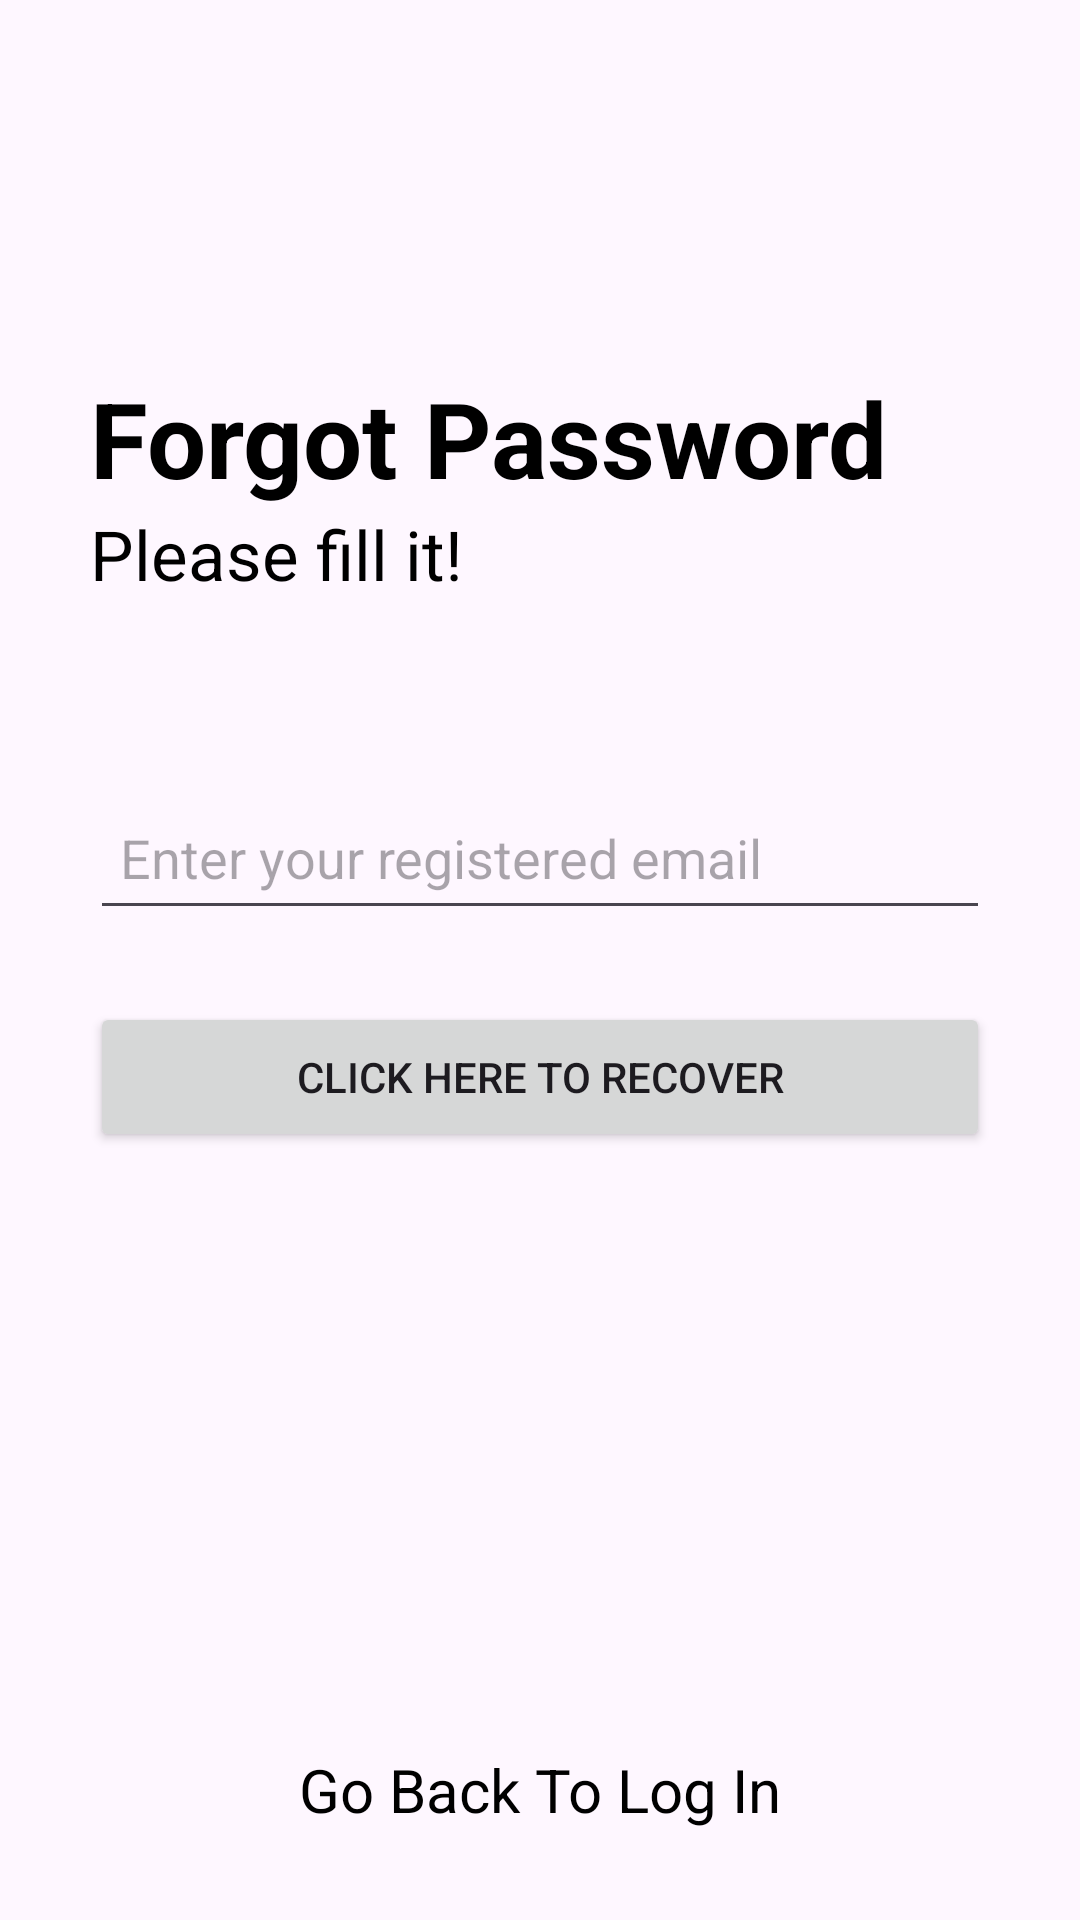

This screen was rendered from an Android layout file. Write that file and the resources it references.
<!-- AndroidManifest.xml: application theme Theme.NotesApp2Try -->
<!-- res/layout/activity_forget_pw.xml -->
<?xml version="1.0" encoding="utf-8"?>
<RelativeLayout xmlns:android="http://schemas.android.com/apk/res/android"
    xmlns:app="http://schemas.android.com/apk/res-auto"
    xmlns:tools="http://schemas.android.com/tools"
    android:id="@+id/main"
    android:layout_width="match_parent"
    android:layout_height="match_parent"
    tools:context=".ForgetPw">

    <RelativeLayout
        android:layout_width="match_parent"
        android:layout_height="wrap_content"
        android:id="@+id/centerline3"
        android:layout_centerInParent="true">
    </RelativeLayout>

    <LinearLayout
        android:layout_width="match_parent"
        android:layout_height="wrap_content"
        android:layout_marginLeft="30dp"
        android:layout_marginRight="30dp"
        android:layout_above="@id/centerline3"
        android:layout_marginBottom="120dp"
        android:orientation="vertical">

        <TextView
            android:layout_width="match_parent"
            android:layout_height="wrap_content"
            android:text="Forgot Password"
            android:textSize="35sp"
            android:textColor="@color/black"
            android:textStyle="bold">

        </TextView>

        <TextView
            android:layout_width="match_parent"
            android:layout_height="wrap_content"
            android:text="Please fill it!"
            android:textSize="23sp"
            android:textColor="@color/black">
        </TextView>

    </LinearLayout>

    <EditText
        android:layout_width="match_parent"
        android:layout_height="wrap_content"
        android:minHeight="48dp"
        android:layout_marginLeft="30dp"
        android:layout_marginRight="30dp"
        android:layout_above="@id/centerline3"
        android:id="@+id/forgotpassword"
        android:hint="Enter your registered email"
        android:layout_marginBottom="10dp"
        android:padding="10dp">
    </EditText>

    <Button
        android:layout_width="match_parent"
        android:layout_height="50dp"
        android:text="Click Here To Recover"
        android:id="@+id/passwordrecoverybutton"
        android:layout_below="@id/centerline3"
        android:layout_marginLeft="30dp"
        android:layout_marginTop="14dp"
        android:layout_marginRight="30dp"/>


    <TextView
        android:layout_width="match_parent"
        android:layout_height="wrap_content"
        android:layout_alignParentBottom="true"
        android:text="Go Back To Log In"
        android:id="@+id/gobacktologin"
        android:layout_marginBottom="30dp"
        android:textSize="20sp"
        android:textColor="@color/black"
        android:textAlignment="center">
    </TextView>

</RelativeLayout>
<!-- resources referenced by this layout -->
<resources>
  <style name="Theme.NotesApp2Try" parent="Base.Theme.NotesApp2Try" />
  <style name="Base.Theme.NotesApp2Try" parent="Theme.Material3.DayNight.NoActionBar">
          
          
      </style>
  <!-- not gathered from this repository: default colours our renderer supplied (Android Studio template values) -->
  <color name="black">#FF000000</color>
</resources>
